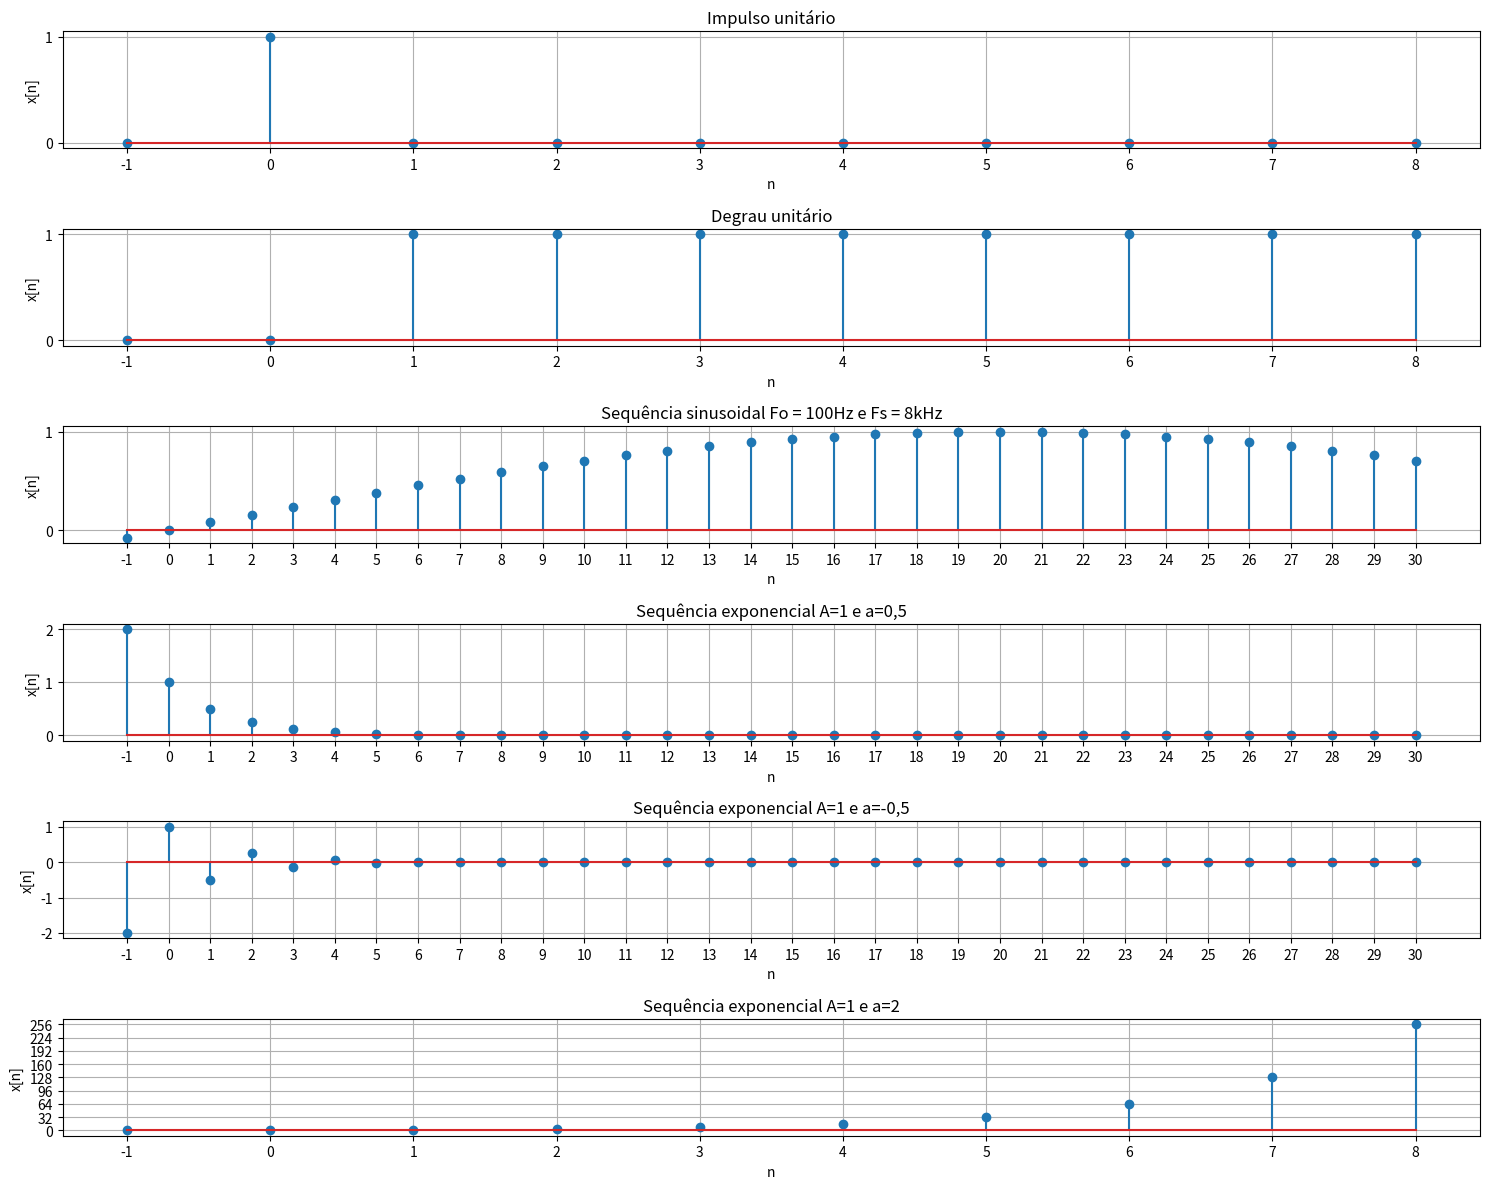

Recreate this plot in Python.
# -*- coding: utf-8 -*-
"""
Created on Thu Oct 15 02:25:38 2020

[redacted]
"""

import numpy as np
import matplotlib.pyplot as plt


def step(t):
    z = []
    for x in t:
        if x > 0.0:
            z.append(1)
        else:
            z.append(0)
    return z

def unit(t):
    z = []
    for x in t:
        if x == 0:
            z.append(1)
        else:
            z.append(0)
    return z
    

plt.figure("Gráficos",figsize=(15,12))

# Plotando os gráficos
x = np.linspace(-1, 8, 10)

# Impulso unitário
pulso = unit(x)

plt.subplot(611)
plt.title("Impulso unitário")
plt.xlabel("n")
plt.ylabel("x[n]")
plt.grid(1)
plt.stem(x, pulso)
plt.xticks(np.arange(-1, 8.1, 1))
plt.yticks(np.arange(0, 1.1, 1))



# Degrau unitário

degrau = step(x)

plt.subplot(612)
plt.title("Degrau unitário")
plt.xlabel("n")
plt.ylabel("x[n]")
plt.grid(1)
plt.stem(x, degrau)
plt.xticks(np.arange(-1, 8.1, 1))
plt.yticks(np.arange(0, 1.1, 1))

# Seno
x2 = np.linspace(-1, 30, 32)
fo = 100
Fs = 8000
seno = np.sin(2*np.pi*x2*fo/Fs)

plt.subplot(613)
plt.title("Sequência sinusoidal Fo = 100Hz e Fs = 8kHz")
plt.xlabel("n")
plt.ylabel("x[n]")
plt.grid(1)
plt.stem(x2, seno)
plt.xticks(np.arange(-1, 30.1, 1))
plt.yticks(np.arange(0, 1.1, 1))

# Exponencial1
exponencial =  0.5 ** x2

plt.subplot(614)
plt.title("Sequência exponencial A=1 e a=0,5")
plt.xlabel("n")
plt.ylabel("x[n]")
plt.grid(1)
plt.stem(x2, exponencial)
plt.xticks(np.arange(-1, 30.1, 1))
plt.yticks(np.arange(0, 2.1, 1))

# Exponencial2
exponencial2 =  (-0.5) ** x2

plt.subplot(615)
plt.title("Sequência exponencial A=1 e a=-0,5")
plt.xlabel("n")
plt.ylabel("x[n]")
plt.grid(1)
plt.stem(x2, exponencial2)
plt.xticks(np.arange(-1, 30.1, 1))
plt.yticks(np.arange(-2, 1.1, 1))

# Exponencial3
exponencial2 =  2 ** x

plt.subplot(616)
plt.title("Sequência exponencial A=1 e a=2")
plt.xlabel("n")
plt.ylabel("x[n]")
plt.grid(1)
plt.stem(x, exponencial2)
plt.xticks(np.arange(-1, 8.1, 1))
plt.yticks(np.arange(0, 256.1, 32))



plt.tight_layout()



# Salvando os gráficos
plt.savefig("graficos_sinais.png", format="png")

plt.show()